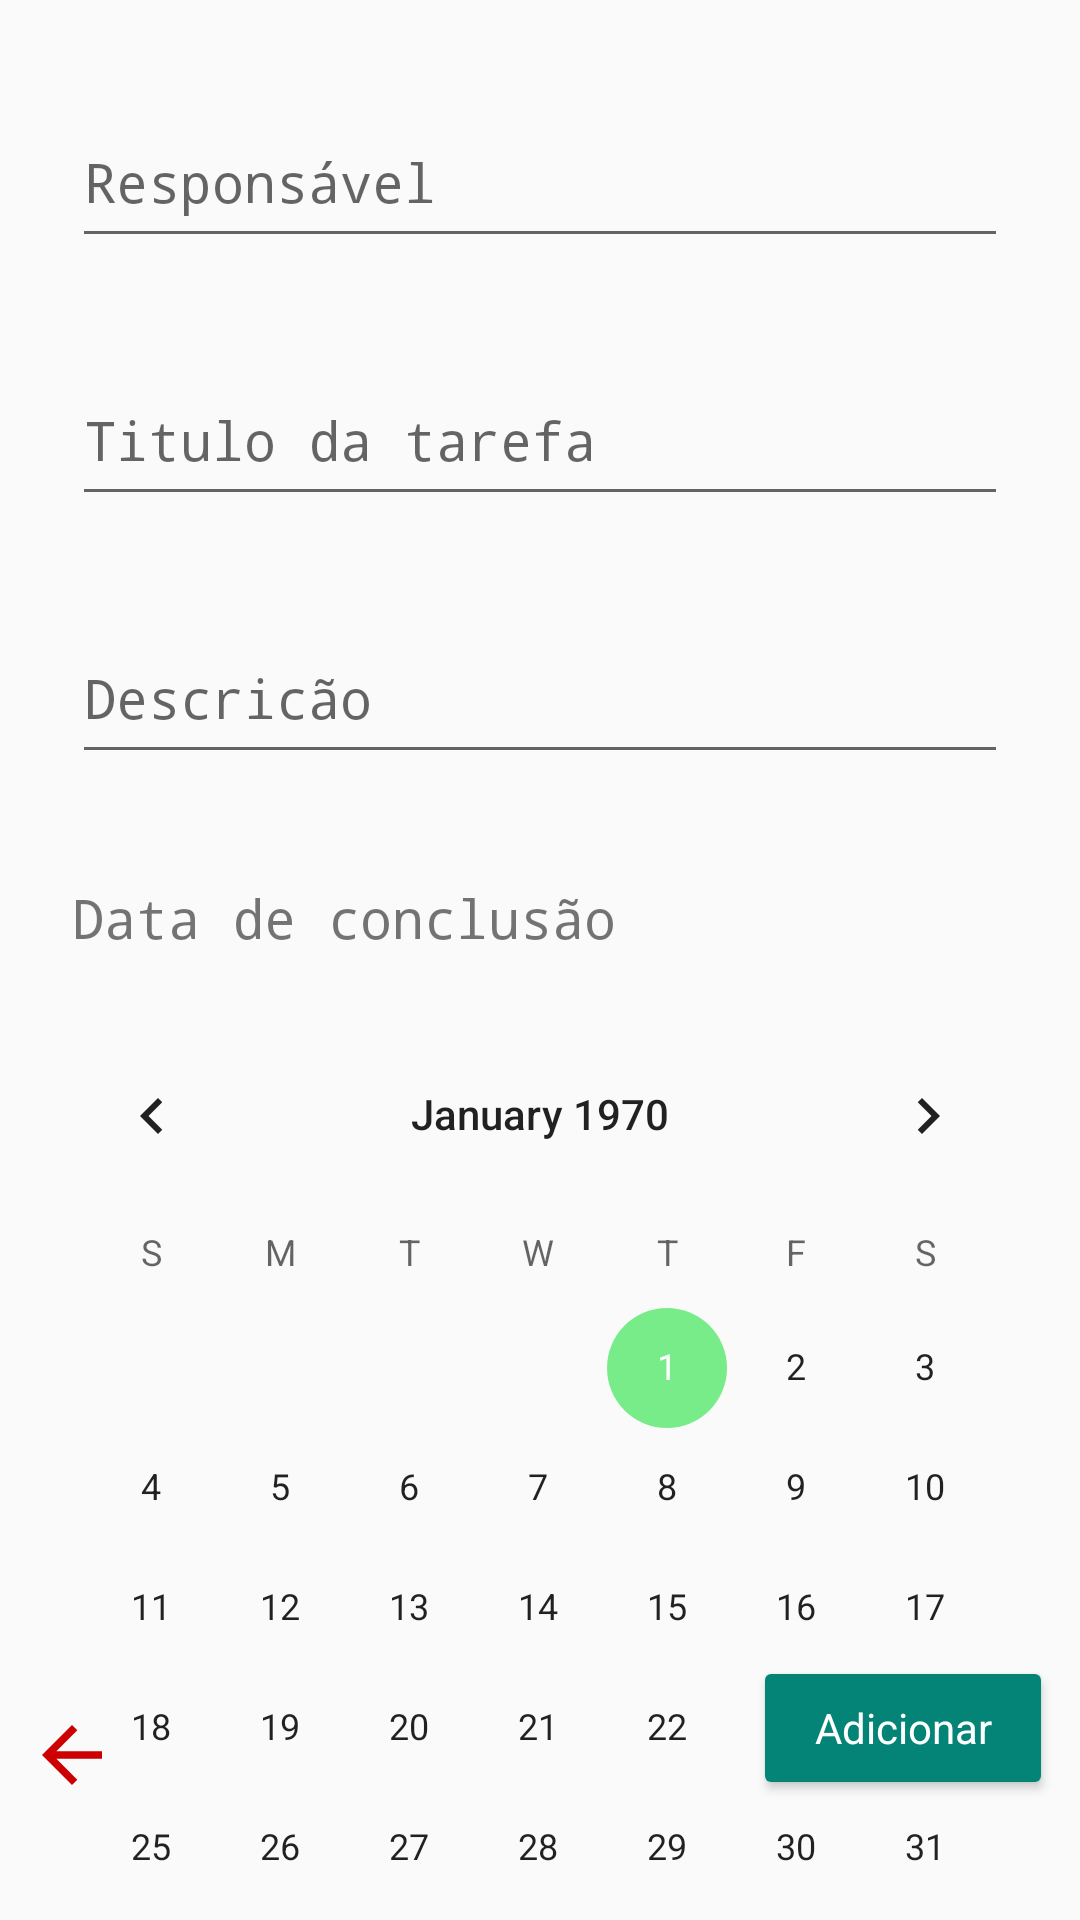

Write the Android layout XML for this screen, with the resource values it uses.
<!-- AndroidManifest.xml: application theme Theme.AppLogin -->
<!-- res/layout/activity_task_form.xml -->
<?xml version="1.0" encoding="utf-8"?>
<layout xmlns:android="http://schemas.android.com/apk/res/android"
    xmlns:app="http://schemas.android.com/apk/res-auto">

    <data>

        <variable
            name="wonerTask"
            type="String" />


        <variable
            name="titleTask"
            type="String" />


        <variable
            name="descriptionTask"
            type="String" />



        <variable
            name="error"
            type="String" />
    </data>
    <androidx.constraintlayout.widget.ConstraintLayout
        android:layout_width="match_parent"
        android:layout_height="match_parent">

        <com.google.android.material.textfield.TextInputEditText
            android:id="@+id/etTaskOwner"
            android:layout_width="match_parent"
            android:layout_height="54dp"
            android:layout_marginStart="@dimen/size_24"
            android:layout_marginEnd="@dimen/size_24"
            android:layout_marginTop="@dimen/size_32"
            android:hint="Responsável"
            android:typeface="monospace"
            app:requiredField="@{error}"
            app:layout_constraintTop_toTopOf="parent" />

        <com.google.android.material.textfield.TextInputEditText
            android:id="@+id/etTaskTitle"
            android:layout_width="match_parent"
            android:layout_height="54dp"
            android:layout_marginStart="@dimen/size_24"
            android:layout_marginEnd="@dimen/size_24"
            android:layout_marginTop="@dimen/size_32"
            android:hint="Titulo da tarefa"
            android:typeface="monospace"
            app:layout_constraintTop_toBottomOf="@id/etTaskOwner"
            app:layout_constraintStart_toStartOf="parent" />

        <com.google.android.material.textfield.TextInputEditText
            android:id="@+id/etTaskDescription"
            android:layout_width="match_parent"
            android:layout_height="54dp"
            android:layout_marginStart="@dimen/size_24"
            android:layout_marginEnd="@dimen/size_24"
            android:layout_marginTop="@dimen/size_32"
            android:hint="Descricão"
            android:typeface="monospace"
            app:layout_constraintTop_toBottomOf="@id/etTaskTitle"
            app:layout_constraintStart_toStartOf="parent" />

        <TextView
            android:layout_width="wrap_content"
            android:layout_height="wrap_content"
            android:text="Data de conclusão"
            android:textSize="@dimen/font_18"
            android:typeface="monospace"
            android:layout_marginBottom="20dp"
            app:layout_constraintBottom_toTopOf="@id/datelimit"
            app:layout_constraintStart_toStartOf="@id/etTaskDescription" />

        <CalendarView
            android:id="@+id/datelimit"
            android:layout_width="342dp"
            android:layout_height="302dp"
            android:layout_marginTop="80dp"
            app:layout_constraintEnd_toEndOf="parent"
            app:layout_constraintStart_toStartOf="parent"
            app:layout_constraintTop_toBottomOf="@id/etTaskDescription" />


        <Button
            android:id="@+id/btnCreatTask"
            style="@style/Widget.AppCompat.Button.Small"
            android:layout_width="100dp"
            android:layout_height="wrap_content"
            android:backgroundTint="#048477"
            android:backgroundTintMode="src_atop"
            android:hint="Adicionar"
            android:textColorHint="@color/white"
            android:textAppearance="@style/TextAppearance.AppCompat.Body1"
            app:layout_constraintBottom_toBottomOf="@id/btnBackTask"
            app:layout_constraintEnd_toEndOf="@id/datelimit" />


        <ImageButton
            android:id="@+id/btnBackTask"
            android:layout_width="wrap_content"
            android:layout_height="wrap_content"
            android:src="@drawable/ic_arrow_back"
            android:background="@color/tranparent"
            android:layout_marginBottom="40dp"
            app:layout_constraintBottom_toBottomOf="parent"
            app:layout_constraintStart_toStartOf="@id/datelimit"
            app:tint="@android:color/holo_red_dark" />


    </androidx.constraintlayout.widget.ConstraintLayout>
</layout>
<!-- resources referenced by this layout -->
<resources>
  <color name="tranparent">#00FFFFFF</color>
  <color name="white">#FFFFFFFF</color>
  <dimen name="font_18">18sp</dimen>
  <dimen name="size_24">24dp</dimen>
  <dimen name="size_32">32dp</dimen>
  <!-- drawable ic_arrow_back (drawable) -->
  <vector android:autoMirrored="true" android:height="30dp"
      android:tint="#090808" android:viewportHeight="24"
      android:viewportWidth="24" android:width="30dp" xmlns:android="http://schemas.android.com/apk/res/android">
      <path android:fillColor="@android:color/white" android:pathData="M20,11H7.83l5.59,-5.59L12,4l-8,8 8,8 1.41,-1.41L7.83,13H20v-2z"/>
  </vector>
  <style name="Theme.AppLogin" parent="Theme.AppCompat.Light.DarkActionBar">
          
          <item name="colorPrimary">@color/purple_500</item>
          <item name="colorPrimaryDark">@color/purple_700</item>
          <item name="colorAccent">@color/teal_200</item>
          
      </style>
  <color name="purple_500">#FF6200EE</color>
  <color name="purple_700">#FF3700B3</color>
  <color name="teal_200">#77EC89</color>
</resources>
